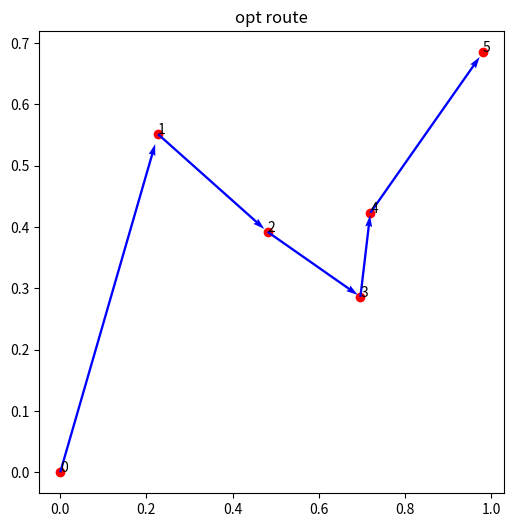
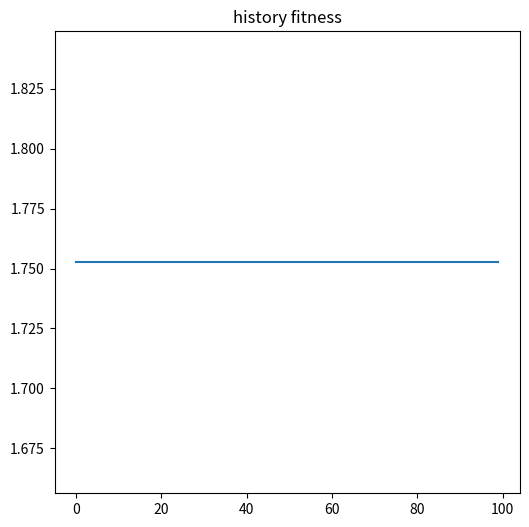

Write the Python code that produced these figures, in order.
import numpy as np
import matplotlib.pyplot as plt
import random
import copy

'''
V0=1
lambda=1
vs=1
'''


def get_position(num):
    np.random.seed(123)
    return np.concatenate([np.array([[0.0, 0.0]]), np.random.random((num, 2))], axis=0)


def show_route(position, perm):
    x = [position[i][0] for i in perm]
    y = [position[i][1] for i in perm]

    plt.figure(figsize=(6, 6))
    plt.scatter(x, y, c='r')
    # plt.plot(x, y, 'r-o')

    n = len(x)
    for i in range(n):
        plt.annotate(i, (x[i], y[i]))

    for i in range(n - 1):
        dx = x[i + 1] - x[i]
        dy = y[i + 1] - y[i]
        plt.quiver(x[i], y[i], dx, dy, angles='xy', scale=1.03, scale_units='xy', width=0.005, color='b')

    plt.show()


def gen_all_permutation(n):
    import itertools
    arr = [i for i in range(1, n + 1)]
    res = list(itertools.permutations(arr))
    return res


class BruteOpt(object):
    def __init__(self, position):
        self.position = position
        self.num_point = len(self.position) - 1
        self.dis_matrix = self.cal_dis_matrix()
        self.best_individual = None

    def cal_dis_matrix(self):
        a = np.tile(np.sum(self.position ** 2, axis=1, keepdims=True), self.num_point + 1)
        b = np.transpose(a)
        c = np.matmul(self.position, np.transpose(self.position))

        return np.sqrt(a + b - 2 * c)

    def cal_fitness(self, perm):
        dis_lst = np.array([self.dis_matrix[perm[i]][perm[i + 1]] for i in range(len(perm) - 1)])
        cum_time = np.cumsum(dis_lst)

        fitness = np.sum(np.exp(-cum_time))

        return fitness

    def gen_all_permutation(self):
        import itertools
        arr = [i for i in range(1, self.num_point + 1)]
        res = list(itertools.permutations(arr))

        return res

    def run(self):
        best_fitness = 0.0
        for perm in self.gen_all_permutation():
            perm = [0] + list(perm)
            fitness = self.cal_fitness(perm)
            if fitness > best_fitness:
                best_fitness = fitness
                self.best_individual = Individual(perm, fitness)


class Individual(object):
    def __init__(self, perm, fitness):
        self.perm = perm
        self.fitness = fitness


class GenOpt(object):
    def __init__(self, position, population_num=100, pc=0.9, pm=0.1, max_iter=100):
        self.population_num = population_num
        self.pc = pc
        self.pm = pm
        self.max_iter = max_iter
        self.position = position
        self.num_point = len(self.position) - 1
        self.dis_matrix = self.cal_dis_matrix()
        self.best_individual = None
        self.individual_lst = []
        self.his_best_individual_lst = []

    def cal_dis_matrix(self):
        a = np.tile(np.sum(self.position ** 2, axis=1, keepdims=True), self.num_point + 1)
        b = np.transpose(a)
        c = np.matmul(self.position, np.transpose(self.position))

        return np.sqrt(a + b - 2 * c)

    def cal_fitness(self, perm):
        dis_lst = np.array([self.dis_matrix[perm[i]][perm[i + 1]] for i in range(len(perm) - 1)])
        cum_time = np.cumsum(dis_lst)

        fitness = np.sum(np.exp(-cum_time))

        return fitness

    def cross(self):
        new_individual_lst = []
        random.shuffle(self.individual_lst)
        for i in range(0, self.population_num - 1, 2):
            perm1 = copy.deepcopy(self.individual_lst[i].perm)
            perm2 = copy.deepcopy(self.individual_lst[i + 1].perm)

            idx1 = random.randint(1, self.num_point - 1)
            idx2 = random.randint(idx1, self.num_point)

            record1 = {val: idx for idx, val in enumerate(perm1)}
            record2 = {val: idx for idx, val in enumerate(perm2)}

            for j in range(idx1, idx2):
                val1, val2 = perm1[j], perm2[j]
                pos1, pos2 = record1[val2], record2[val1]
                perm1[j], perm1[pos1] = perm1[pos1], perm1[j]
                perm2[j], perm2[pos2] = perm2[pos2], perm2[j]
                record1[val1], record1[val2] = pos1, j
                record2[val1], record2[val2] = j, pos2

            new_individual_lst.append(Individual(perm1, self.cal_fitness(perm1)))
            new_individual_lst.append(Individual(perm2, self.cal_fitness(perm2)))

        return new_individual_lst

    def mutate(self, individual_lst):
        for individual in individual_lst:
            if random.random() < self.pm:
                ori_perm = copy.deepcopy(individual.perm)
                idx1 = random.randint(1, self.num_point - 1)
                idx2 = random.randint(idx1, self.num_point)
                m_perm = ori_perm[idx1:idx2]
                m_perm.reverse()
                new_perm = ori_perm[:idx1] + m_perm + ori_perm[idx2:]
                individual = Individual(new_perm, self.cal_fitness(new_perm))

            self.individual_lst.append(individual)

    def select(self):
        # weights = [ind.fitness for ind in self.individual_lst]
        # result = random.choices(self.individual_lst, weights=weights, k=self.population_num)
        # self.individual_lst = result
        import heapq
        heap = []
        for individual in self.individual_lst:
            fitness = individual.fitness
            if fitness == 0:
                continue
            u = random.uniform(0, 1)
            k = u ** (1 / fitness)

            if len(heap) < self.population_num:
                heapq.heappush(heap, (k, individual))
            elif k > heap[0][0]:
                heapq.heappush(heap, (k, individual))
                if len(heap) > self.population_num:
                    heapq.heappop(heap)

        self.individual_lst = [each[1] for each in heap]

    def evolution(self):
        new_individual_lst = self.cross()
        self.mutate(new_individual_lst)
        self.select()

        for individual in self.individual_lst:
            if individual.fitness > self.best_individual.fitness:
                self.best_individual = copy.deepcopy(individual)

    def gen_perm(self):
        perm = [i for i in range(1, self.num_point + 1)]
        random.shuffle(perm)
        return [0] + perm

    def run(self):
        for _ in range(self.population_num):
            perm = self.gen_perm()
            self.individual_lst.append(Individual(perm, self.cal_fitness(perm)))

        self.best_individual = copy.deepcopy(self.individual_lst[0])

        for i in range(self.max_iter):
            self.evolution()
            result = copy.deepcopy(self.best_individual)
            self.his_best_individual_lst.append(result)

    def show_route(self):
        perm = self.best_individual.perm
        x = [self.position[i][0] for i in perm]
        y = [self.position[i][1] for i in perm]

        plt.figure(figsize=(6, 6))
        plt.scatter(x, y, c='r')
        # plt.plot(x, y, 'r-o')

        n = len(x)
        for i in range(n):
            plt.annotate(i, (x[i], y[i]))

        for i in range(n - 1):
            dx = x[i + 1] - x[i]
            dy = y[i + 1] - y[i]
            plt.quiver(x[i], y[i], dx, dy, angles='xy', scale=1.03, scale_units='xy', width=0.005, color='b')

        plt.title("opt route")
        plt.show()

    def show_his_fitness(self):
        plt.figure(figsize=(6, 6))
        plt.plot([ind.fitness for ind in self.his_best_individual_lst])
        plt.title("history fitness")
        plt.show()


def reservoir_sampling(individual_lst, m):
    import heapq

    heap = []
    for sample in individual_lst:
        wi = sample.fitness
        ui = random.uniform(0, 1)
        ki = ui ** (1 / wi)

        if len(heap) < m:
            heapq.heappush(heap, (ki, sample))
        elif ki > heap[0][0]:
            heapq.heappush(heap, (ki, sample))

            if len(heap) > m:
                heapq.heappop(heap)

    return [item[1] for item in heap]


def debug():
    position = get_position(5)
    gen_opt = GenOpt(position)
    print(gen_opt.cal_dis_matrix())
    print(np.linalg.norm(position[0] - position[1]))
    print(np.linalg.norm(np.array([0.0, 0.0]) - position[1]))

    perm = [0, 1, 5, 2, 3, 4]
    show_route(position, perm)
    # print(gen_all_permutation(4))

    individual_lst = [Individual([1], 30), Individual([2], 20), Individual([3], 10),
                      Individual([4], 50), Individual([5], 20), Individual([6], 80)]
    result = reservoir_sampling(individual_lst, 3)
    for each in result:
        print(f"{each.perm},{each.fitness}")


def main():
    # debug()
    position = get_position(5)
    brute_opt = BruteOpt(position)
    brute_opt.run()
    print(f"{brute_opt.best_individual.fitness}\n{brute_opt.best_individual.perm}")
    print("=" * 36)
    gen_opt = GenOpt(position)
    gen_opt.run()
    print(f"{gen_opt.best_individual.fitness}\n{gen_opt.best_individual.perm}")
    gen_opt.show_route()
    gen_opt.show_his_fitness()


if __name__ == '__main__':
    main()
